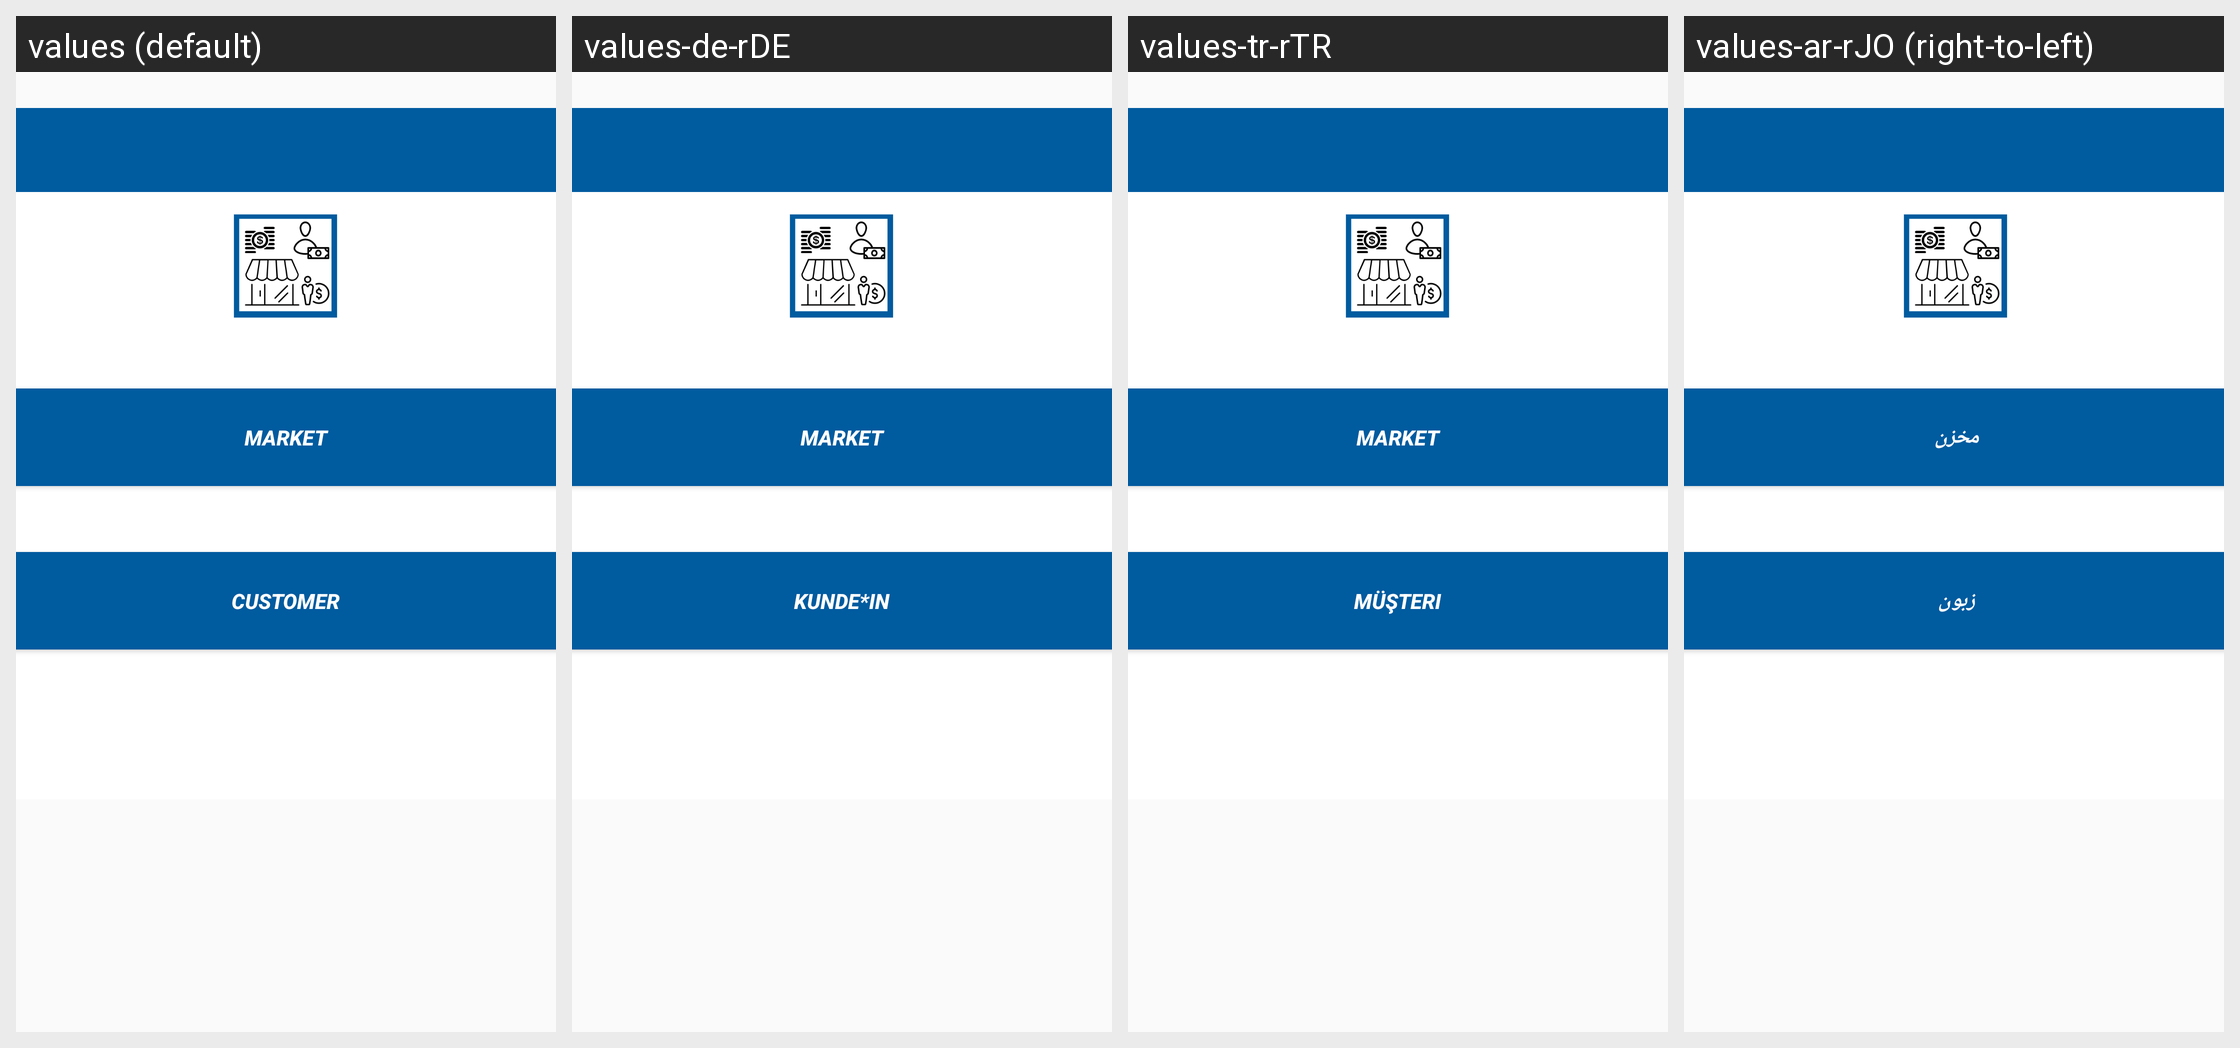

Locale-by-locale string values for the Android screen shown in this grid:
Android screen res/layout/activity_main.xml rendered under 4 locales, left to right: values (default), values-de-rDE, values-tr-rTR, values-ar-rJO (right-to-left). Device: Nexus 5 (rendered at 1080×1920; each locale shown at half size, 540×960, under a caption strip naming it); theme AppTheme.
Other locales in the repository, not shown: values-ar-rEG, values-ar-rIQ, values-ar-rLB, values-ar-rQA, values-ar-rSA, values-ar-rSY.
Strings drawn on this screen, with the default value and each locale's value (text and hints the layout hard-codes, and strings that could not be matched under every locale, appear in the picture but are not listed):

customer_no_points
  values: Customer
  values-de-rDE: Kunde*In
  values-tr-rTR: Müşteri
  values-ar-rJO: زبون

market
  values: Market
  values-de-rDE: Market
  values-tr-rTR: Market
  values-ar-rJO: مخزن
